Run: headless pygame with SDL's dummy video driver; simulated clock (each Clock.tick advances the game by its frame time, no real sleeping); random seed 0; keys injected as events and as key.get_pressed() state; mouse plan: one left click at the window centre at the start of phase 2, then a move to the lower-right quarter at the start of phase 3.
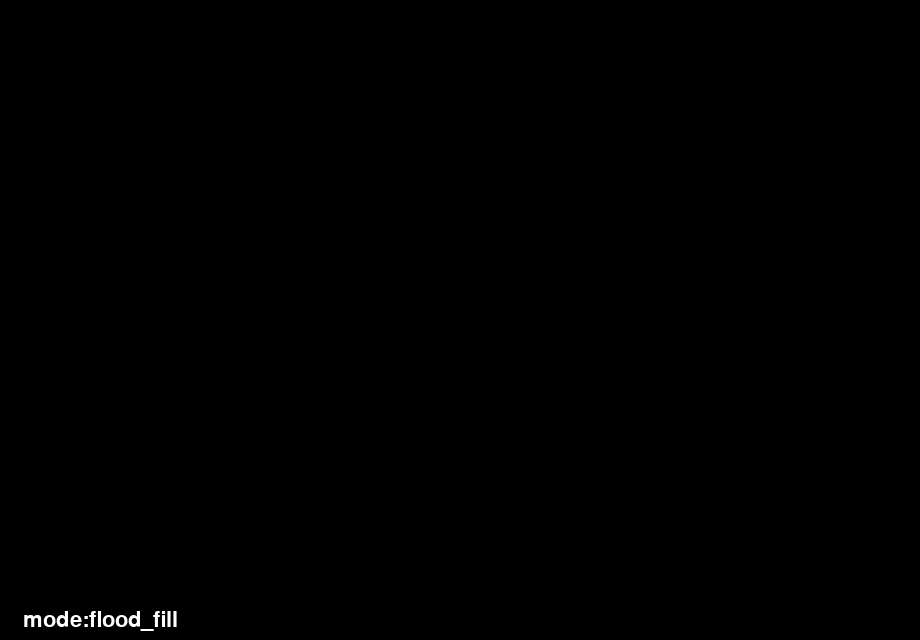
Frame 1 of 4 · flips 1–60 · no input
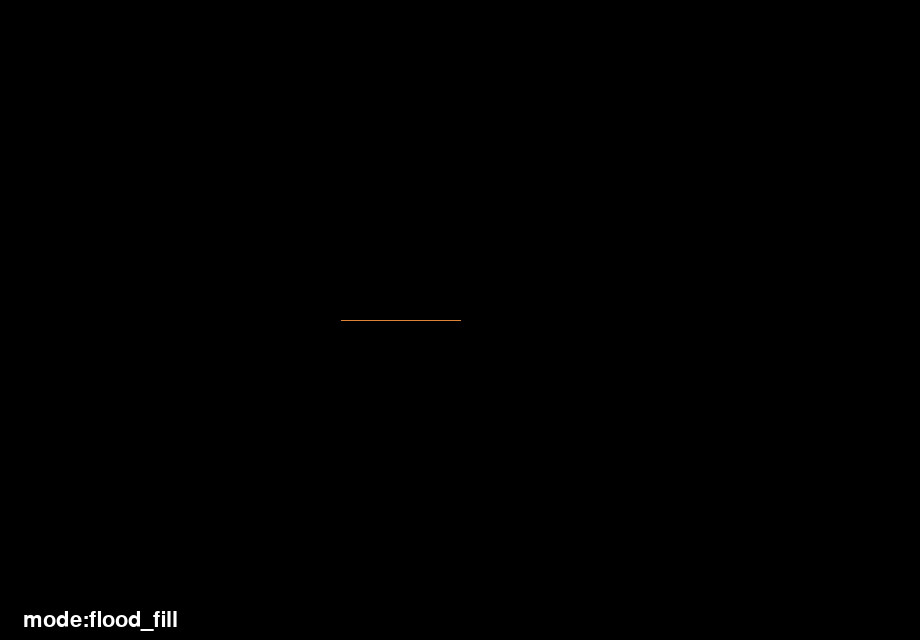
Frame 2 of 4 · flips 61–180 · clicked the window centre · tapped SPACE, RETURN · held RIGHT (→), D
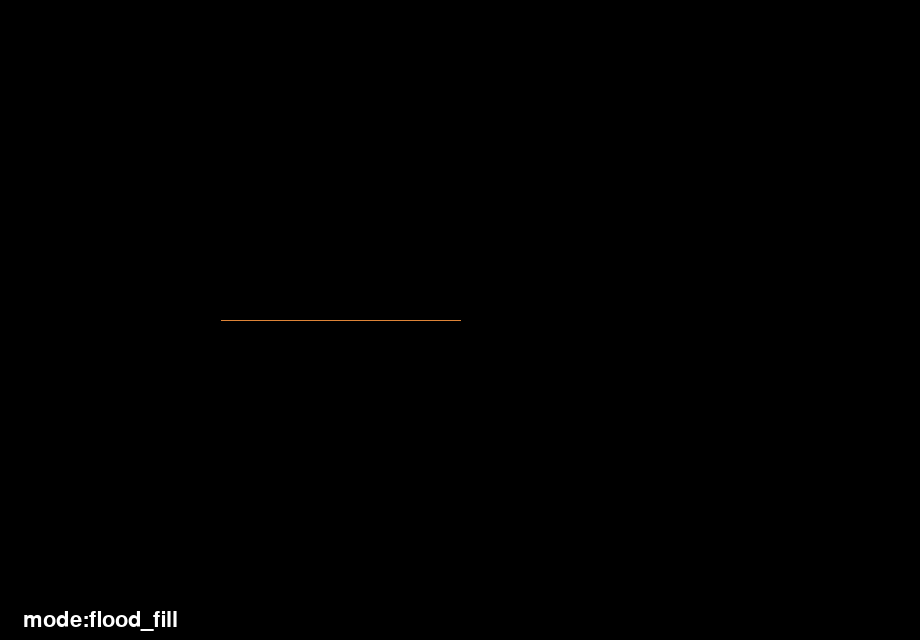
Frame 3 of 4 · flips 181–300 · moved the mouse to the lower-right quarter · held DOWN (↓), S
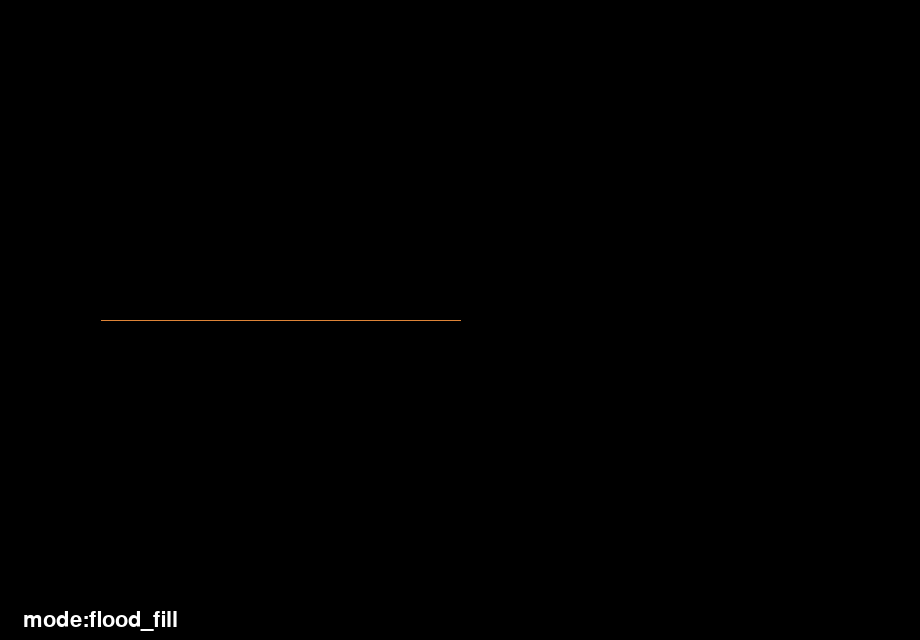
Frame 4 of 4 · flips 301–420 · held LEFT (←), A, UP (↑), W

The pygame program that drew these frames:

'''
:@Author: KiwiMax
:@Date: 2023/10/30 23:16:21
:@LastEditors: KiwiMax
:@LastEditTime: 2023/10/30 23:16:21
:Description: Area-filling algorithm including the recursion of flood_fill and scan line fill
:Copyright: Copyright (©)}) 2023 KiwiMax. All rights reserved.
'''
import pygame
import sys
import time
sys.setrecursionlimit(100000) #默认1000，难以填充较小区域 报错：maximum recursion depth exceeded
#所有代码基于边界表示法
class Stack:
    '''
    用列表来构建stack
    '''
    def __init__(self):
        self.list = []

    def isEmpty(self):
        return len(self.list) == 0

    def push(self, item):
        self.list.append(item)

    def pop(self):
        return self.list.pop()

    def top(self):
        if not self.isEmpty():
            return self.list[len(self.list) - 1]

    def size(self):
        return len(self.list)


def flood_fill(screen, pixel, newColor, boundaryColor):
    '''种子填充算法主程序'''
    try:
        currentColor = screen.get_at(pixel)
        if ((currentColor != newColor) and (currentColor != boundaryColor)):  
            screen.set_at(pixel, newColor) 
            pygame.display.update()  
            px = pixel[0]
            py = pixel[1]
            flood_fill(screen,(px - 1, py),newColor,boundaryColor)  
            flood_fill(screen,(px, py - 1),newColor,boundaryColor)
            flood_fill(screen,(px + 1, py),newColor,boundaryColor)
            flood_fill(screen,(px, py + 1),newColor,boundaryColor)
    except Exception as error:
        print(error)
        sys.exit(0)
def scan_line_fill(screen, pixel, newColor, boundaryColor):
    '''扫描线填充算法主程序'''
    try:
        s = Stack()
        s.push(pixel)
        while s.isEmpty()!=True:
            point = s.top()
            s.pop()
            x = point[0]
            y = point[1]
            xr,xl=0,0
            if screen.get_at((x,y))==newColor:
                continue
            #向左
            while True:
                currentColor = screen.get_at((x,y))
                if currentColor == boundaryColor:
                    xl = x + 1
                    break
                screen.set_at((x,y), newColor) 
                pygame.display.update()  
                x = x - 1 
            x = point[0] + 1
            #向右
            while True:
                currentColor = screen.get_at((x,y))
                if currentColor == boundaryColor:
                    xr = x - 1
                    break
                screen.set_at((x,y), newColor) 
                pygame.display.update()  
                x = x + 1
            x = xl
            y = y + 1
            while x<=xr:
                spanNeedFill = False
                while screen.get_at((x,y)) != boundaryColor:
                    spanNeedFill = True
                    x = x + 1
                if(spanNeedFill):
                    s.push((x-1,y))
                    spanNeedFill = False
                while(screen.get_at((x,y))==boundaryColor or screen.get_at((x,y))==newColor) and x<=xr:
                    x = x + 1
            x = xl
            y = y - 2
            while x<=xr:
                spanNeedFill = False
                while screen.get_at((x,y))!=boundaryColor:
                    spanNeedFill = True
                    x = x + 1
                if(spanNeedFill):
                    s.push((x-1,y))
                    spanNeedFill = False
                while(screen.get_at((x,y))==boundaryColor or screen.get_at((x,y))==newColor) and x<=xr:
                    x = x + 1
    except Exception as error:
        print(error)
        sys.exit(0)
def main():
    mode = 0
    MODE = ["flood_fill","scan_line_fill"]
    WIDTH = 920
    HEIGHT = 640
    pygame.init()
    screen = pygame.display.set_mode((WIDTH, HEIGHT))
    pixels = []  
    isdone = False  # 取点是否完成
    isStart = False # 画完整封闭图形是否开始
    start = 0

    # 颜色设置
    FILLCOLOR = (222, 132, 56)
    BOUNDARYCOLOR = (121, 212, 110)
    while True:
        for event in pygame.event.get():
            if event.type == pygame.QUIT:
                pygame.quit()
                sys.exit(0)
            if event.type == pygame.MOUSEBUTTONDOWN:
                if (pygame.mouse.get_pressed()[0]) and not isdone:
                    pos = pygame.mouse.get_pos()
                    pixels.append(pos)
                    screen.set_at(pos, BOUNDARYCOLOR)
                    length = len(pixels)
                    print("Left btn ", pos, len(pixels), pixels)
                    if isStart == False:
                        isStart = True
                        start = length - 1
                    else:
                        pygame.draw.line(screen, BOUNDARYCOLOR, pixels[length - 2],pixels[length - 1], 2)
                if (pygame.mouse.get_pressed()[2]) and not isdone:
                    if len(pixels) - start > 2:
                        length = len(pixels)
                        pygame.draw.line(screen, BOUNDARYCOLOR, pixels[length - 1],
                                        pixels[start], 2)
                        isStart = False
                        print("Right btn")
                    else:
                        print("Need more points")
                if (pygame.mouse.get_pressed()[0]) and isdone and mode == 0:
                    pos = pygame.mouse.get_pos()
                    flood_fill(screen,pos,FILLCOLOR,BOUNDARYCOLOR)   
                    txt_font = pygame.font.SysFont(None, 32)
                    txt = txt_font.render("Complete! Press Tab to retry.", True, (255,255,255),(0,0,0))
                    txt_rect = txt.get_rect()
                    screen.blit(txt,txt_rect)
                    pygame.display.update()
                if (pygame.mouse.get_pressed()[0]) and isdone and mode == 1:
                    pos = pygame.mouse.get_pos()
                    scan_line_fill(screen,pos,FILLCOLOR,BOUNDARYCOLOR)  
                    txt_font = pygame.font.SysFont(None, 32)
                    txt = txt_font.render("Complete! Press Tab to retry.", True, (255,255,255),(0,0,0))
                    txt_rect = txt.get_rect()
                    screen.blit(txt,txt_rect)
                    pygame.display.update()
            if event.type == pygame.KEYDOWN and len(pixels)==0:
                if event.key == pygame.K_DOWN:
                    screen.fill((0,0,0))
                    mode = mode - 1
                    if mode < 0:
                        mode = 0
                if event.key == pygame.K_UP:
                    screen.fill((0,0,0))
                    mode = mode + 1
                    if mode > 1:
                        mode = 1
            if event.type == pygame.KEYDOWN and not isdone:
                if isStart != False:
                    print("Points Collecting dosen't complete")
                elif event.key == pygame.K_RETURN:
                    isdone = True
                    print("Enter btn,please choose the seed pixel")
            if event.type == pygame.KEYDOWN:  
                if event.key == pygame.K_TAB:
                    isdone = False 
                    isStart = False 
                    start = 0
                    pixels.clear()
                    screen.fill((0, 0, 0))
                    print("Reset done")
        txt_font = pygame.font.SysFont(None, 32)
        txt = txt_font.render("mode:"+MODE[mode], True, (255,255,255),(0,0,0))
        txt_rect = txt.get_rect(center=(100,620))
        screen.blit(txt,txt_rect)
        pygame.display.update()

if __name__ == "__main__":
    main()  
